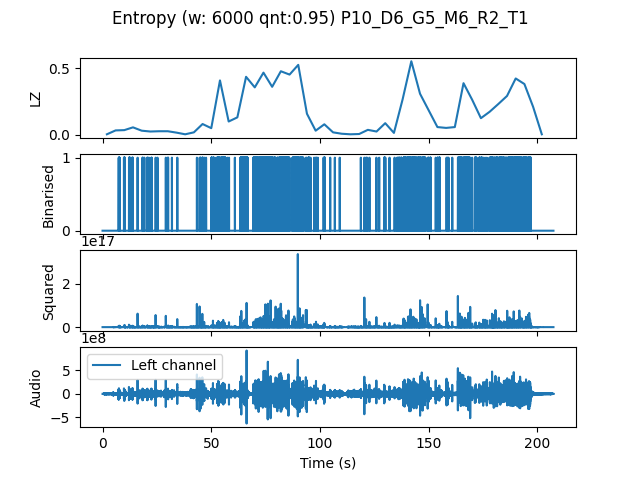

The file beside this chart, header and first rows:
, t0, LZ, CTW
mean, 311040, 0.1686, 0.2917
0.0, 0.0, 0.004184, 0.0004299
4.0, 4.0, 0.03347, 0.04305
8.0, 8.0, 0.03556, 0.05492
12.0, 12.0, 0.05648, 0.06867
16.0, 16.0, 0.03138, 0.0328
20.0, 20.0, 0.0251, 0.02558
24.0, 24.0, 0.02719, 0.02512
28.0, 28.0, 0.02719, 0.01996
32.0, 32.0, 0.01673, 0.01315
36.0, 36.0, 0.004184, 0.0004299
40.0, 40.0, 0.01883, 0.01289
44.0, 44.0, 0.08158, 0.1042
48.0, 48.0, 0.0502, 0.05487
52.0, 52.0, 0.41, 0.5097
56.0, 56.0, 0.1004, 0.1835
60.0, 60.0, 0.1318, 0.4142
64.0, 64.0, 0.4372, 1.568
68.0, 68.0, 0.3577, 0.4729
72.0, 72.0, 0.4686, 0.7721
76.0, 76.0, 0.3619, 0.6825
80.0, 80.0, 0.479, 0.6543
84.0, 84.0, 0.4539, 1.056
88.0, 88.0, 0.5271, 0.7275
92.0, 92.0, 0.159, 0.2346
96.0, 96.0, 0.03138, 0.03025
100.0, 100.0, 0.07949, 0.1219
104.0, 104.0, 0.01883, 0.01896
108.0, 108.0, 0.008367, 0.004335
112.0, 112.0, 0.004184, 0.0004299
116.0, 116.0, 0.006275, 0.002385
120.0, 120.0, 0.03765, 0.03248
124.0, 124.0, 0.0251, 0.02193
128.0, 128.0, 0.08786, 0.09975
132.0, 132.0, 0.01464, 0.0116
136.0, 136.0, 0.2677, 1.166
140.0, 140.0, 0.5543, 0.7901
144.0, 144.0, 0.3096, 0.408
148.0, 148.0, 0.1841, 0.3672
152.0, 152.0, 0.05857, 0.07541
156.0, 156.0, 0.05229, 0.05948
160.0, 160.0, 0.05857, 0.1119
164.0, 164.0, 0.3891, 0.663
168.0, 168.0, 0.2636, 0.5697
172.0, 172.0, 0.1255, 0.148
176.0, 176.0, 0.1736, 0.2073
180.0, 180.0, 0.2322, 0.2853
184.0, 184.0, 0.2929, 0.4162
188.0, 188.0, 0.4246, 0.5286
192.0, 192.0, 0.3828, 0.6499
196.0, 196.0, 0.2113, 0.3548
200.0, 200.0, 0.004184, 0.0004299
